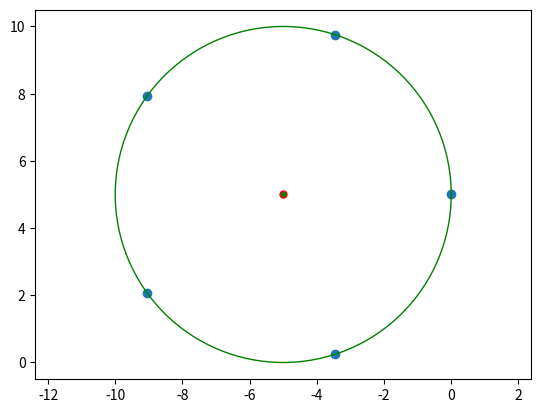

The matplotlib source for this figure:
import matplotlib
import numpy as np
import math
import random
import matplotlib.pyplot as plt

# Placeholder inputs
input_x = -5
input_y = 5
input_R = 5
input_N = 5
input_space = 1  # 1=equally spaced, 2 = randomly spaced

# Equally spaced
if input_space == 1:
    space = 360 / input_N  # Divide by 360 degrees to find interval size
    interval_angle = []
    angle_x = []
    angle_y = []
    for i in range(0, input_N):  # Create list of increasing by interval value
        interval_angle.append(i * space)
    for deg in interval_angle:
        angle_x.append(math.cos(math.radians(deg)))
        angle_y.append(math.sin(math.radians(deg)))

# Randomly Spaced
if input_space == 2:
    random_angle = []
    angle_x = []
    angle_y = []
    for i in range(0, input_N):  # Random points between 0 and 360 degrees
        random_angle.append(random.randrange(0, 360))
    for deg in random_angle:
        angle_x.append(math.cos(math.radians(deg)))
        angle_y.append(math.sin(math.radians(deg)))

# Converting to array and multiplying by radius size
angle_x = input_R * np.array(angle_x)
angle_y = input_R * np.array(angle_y)

# Translating WRT Origin position
angle_x = angle_x + input_x
angle_y = angle_y + input_y

# Creating the plot
fig = plt.figure()
ax = fig.add_subplot()
circle1 = plt.Circle((input_x, input_y), radius=input_R, color='green', fill=False)
tangent_points = plt.scatter(angle_x, angle_y)
center_point = plt.plot(input_x, input_y, marker="o", markersize=5, markeredgecolor="red", markerfacecolor="green")
ax.add_patch(circle1)
ax.axis('equal')
plt.show()

# def points(x=0,y=0,R=1,N=4):
